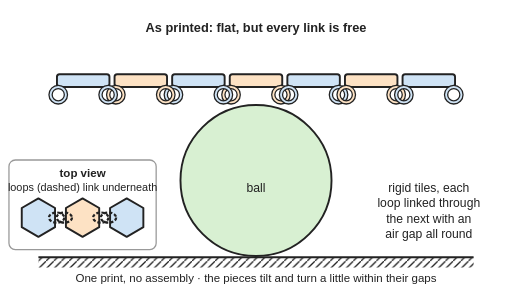
t = 0.00 s
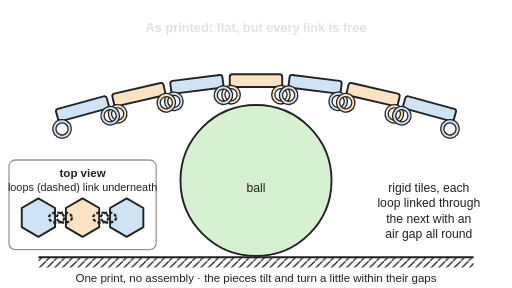
t = 1.00 s
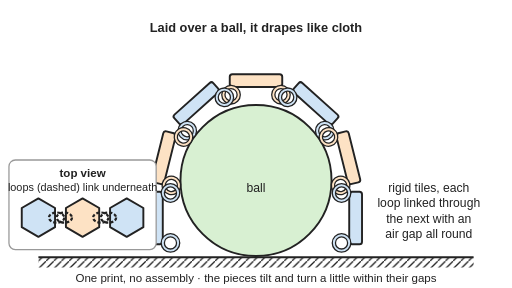
t = 2.00 s
t = 2.90 s: frame unchanged from t = 2.00 s, image omitted
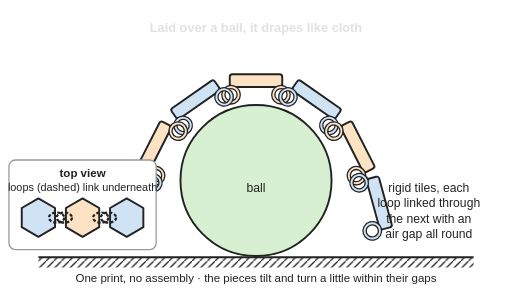
t = 4.00 s
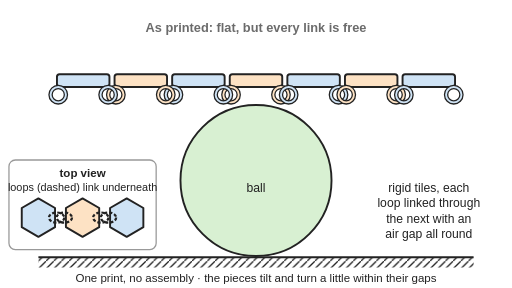
t = 5.00 s

The animated SVG that drew these frames (rendered in a browser with its animation timeline set to each time). Animation: 8 SMIL elements (animate=2,animateTransform=6); one cycle of 6.00 s, repeats indefinitely.

<svg xmlns="http://www.w3.org/2000/svg" viewBox="0 0 800 450" width="800" height="450" role="img">
<title>Printed chainmail or tile fabric in side section: a row of rigid tiles, each joined to the next by loops linked through each other with an air gap; in the animation the flat printed strip settles over a ball, each link turning a little so the sheet drapes like cloth, then lifts flat again.</title>
<rect width="800" height="450" fill="#ffffff"/>
<defs><marker id="ah" viewBox="0 0 10 10" refX="8" refY="5" markerWidth="5" markerHeight="5" orient="auto-start-reverse"><path d="M0,0 L10,5 L0,10 z" fill="#d1495b"/></marker><pattern id="hatch" width="12" height="12" patternUnits="userSpaceOnUse"><path d="M0,12 L12,0" stroke="#222" stroke-width="2"/></pattern></defs>
<g stroke="#222" stroke-width="3" stroke-linejoin="round">
<rect x="60" y="402" width="680" height="16" fill="url(#hatch)" stroke="none"/><line x1="60" y1="402" x2="740" y2="402"/>
<circle cx="400" cy="282" r="118" fill="#d8f0d2"/>
<g transform="translate(400 136)"><rect x="-41" y="-20" width="82" height="20" rx="4" fill="#fde2c4"/><path d="M-41,-3 L-35,1 M41,-3 L35,1" fill="none" stroke-width="3"/><circle cx="-39" cy="12" r="12" fill="none" stroke="#222" stroke-width="7"/><circle cx="-39" cy="12" r="12" fill="none" stroke="#fde2c4" stroke-width="3"/><circle cx="39" cy="12" r="12" fill="none" stroke="#222" stroke-width="7"/><circle cx="39" cy="12" r="12" fill="none" stroke="#fde2c4" stroke-width="3"/><g transform="translate(45 12)"><g><animateTransform attributeName="transform" type="rotate" dur="6s" repeatCount="indefinite" calcMode="spline" keyTimes="0;0.1;0.3333;0.6;0.8333;1" keySplines="0.42 0 0.58 1;0.42 0 0.58 1;0.42 0 0.58 1;0.42 0 0.58 1;0.42 0 0.58 1" values="0;0;42;42;0;0"/><g transform="translate(45 -12)"><rect x="-41" y="-20" width="82" height="20" rx="4" fill="#cfe3f5"/><path d="M-41,-3 L-35,1 M41,-3 L35,1" fill="none" stroke-width="3"/><circle cx="-39" cy="12" r="12" fill="none" stroke="#222" stroke-width="7"/><circle cx="-39" cy="12" r="12" fill="none" stroke="#cfe3f5" stroke-width="3"/><circle cx="39" cy="12" r="12" fill="none" stroke="#222" stroke-width="7"/><circle cx="39" cy="12" r="12" fill="none" stroke="#cfe3f5" stroke-width="3"/><g transform="translate(45 12)"><g><animateTransform attributeName="transform" type="rotate" dur="6s" repeatCount="indefinite" calcMode="spline" keyTimes="0;0.1;0.3333;0.6;0.8333;1" keySplines="0.42 0 0.58 1;0.42 0 0.58 1;0.42 0 0.58 1;0.42 0 0.58 1;0.42 0 0.58 1" values="0;0;34;34;0;0"/><g transform="translate(45 -12)"><rect x="-41" y="-20" width="82" height="20" rx="4" fill="#fde2c4"/><path d="M-41,-3 L-35,1 M41,-3 L35,1" fill="none" stroke-width="3"/><circle cx="-39" cy="12" r="12" fill="none" stroke="#222" stroke-width="7"/><circle cx="-39" cy="12" r="12" fill="none" stroke="#fde2c4" stroke-width="3"/><circle cx="39" cy="12" r="12" fill="none" stroke="#222" stroke-width="7"/><circle cx="39" cy="12" r="12" fill="none" stroke="#fde2c4" stroke-width="3"/><g transform="translate(45 12)"><g><animateTransform attributeName="transform" type="rotate" dur="6s" repeatCount="indefinite" calcMode="spline" keyTimes="0;0.1;0.3333;0.6;0.8333;1" keySplines="0.42 0 0.58 1;0.42 0 0.58 1;0.42 0 0.58 1;0.42 0 0.58 1;0.42 0 0.58 1" values="0;0;14;14;0;0"/><g transform="translate(45 -12)"><rect x="-41" y="-20" width="82" height="20" rx="4" fill="#cfe3f5"/><path d="M-41,-3 L-35,1 M41,-3 L35,1" fill="none" stroke-width="3"/><circle cx="-39" cy="12" r="12" fill="none" stroke="#222" stroke-width="7"/><circle cx="-39" cy="12" r="12" fill="none" stroke="#cfe3f5" stroke-width="3"/><circle cx="39" cy="12" r="12" fill="none" stroke="#222" stroke-width="7"/><circle cx="39" cy="12" r="12" fill="none" stroke="#cfe3f5" stroke-width="3"/></g></g></g></g></g></g></g></g></g><g transform="translate(-45 12)"><g><animateTransform attributeName="transform" type="rotate" dur="6s" repeatCount="indefinite" calcMode="spline" keyTimes="0;0.1;0.3333;0.6;0.8333;1" keySplines="0.42 0 0.58 1;0.42 0 0.58 1;0.42 0 0.58 1;0.42 0 0.58 1;0.42 0 0.58 1" values="-0;-0;-42;-42;-0;-0"/><g transform="translate(-45 -12)"><rect x="-41" y="-20" width="82" height="20" rx="4" fill="#cfe3f5"/><path d="M-41,-3 L-35,1 M41,-3 L35,1" fill="none" stroke-width="3"/><circle cx="-39" cy="12" r="12" fill="none" stroke="#222" stroke-width="7"/><circle cx="-39" cy="12" r="12" fill="none" stroke="#cfe3f5" stroke-width="3"/><circle cx="39" cy="12" r="12" fill="none" stroke="#222" stroke-width="7"/><circle cx="39" cy="12" r="12" fill="none" stroke="#cfe3f5" stroke-width="3"/><g transform="translate(-45 12)"><g><animateTransform attributeName="transform" type="rotate" dur="6s" repeatCount="indefinite" calcMode="spline" keyTimes="0;0.1;0.3333;0.6;0.8333;1" keySplines="0.42 0 0.58 1;0.42 0 0.58 1;0.42 0 0.58 1;0.42 0 0.58 1;0.42 0 0.58 1" values="-0;-0;-34;-34;-0;-0"/><g transform="translate(-45 -12)"><rect x="-41" y="-20" width="82" height="20" rx="4" fill="#fde2c4"/><path d="M-41,-3 L-35,1 M41,-3 L35,1" fill="none" stroke-width="3"/><circle cx="-39" cy="12" r="12" fill="none" stroke="#222" stroke-width="7"/><circle cx="-39" cy="12" r="12" fill="none" stroke="#fde2c4" stroke-width="3"/><circle cx="39" cy="12" r="12" fill="none" stroke="#222" stroke-width="7"/><circle cx="39" cy="12" r="12" fill="none" stroke="#fde2c4" stroke-width="3"/><g transform="translate(-45 12)"><g><animateTransform attributeName="transform" type="rotate" dur="6s" repeatCount="indefinite" calcMode="spline" keyTimes="0;0.1;0.3333;0.6;0.8333;1" keySplines="0.42 0 0.58 1;0.42 0 0.58 1;0.42 0 0.58 1;0.42 0 0.58 1;0.42 0 0.58 1" values="-0;-0;-14;-14;-0;-0"/><g transform="translate(-45 -12)"><rect x="-41" y="-20" width="82" height="20" rx="4" fill="#cfe3f5"/><path d="M-41,-3 L-35,1 M41,-3 L35,1" fill="none" stroke-width="3"/><circle cx="-39" cy="12" r="12" fill="none" stroke="#222" stroke-width="7"/><circle cx="-39" cy="12" r="12" fill="none" stroke="#cfe3f5" stroke-width="3"/><circle cx="39" cy="12" r="12" fill="none" stroke="#222" stroke-width="7"/><circle cx="39" cy="12" r="12" fill="none" stroke="#cfe3f5" stroke-width="3"/></g></g></g></g></g></g></g></g></g></g>
</g>
<rect x="14" y="250" width="230" height="140" rx="10" fill="#ffffff" stroke="#999" stroke-width="2"/>
<g stroke="#222" stroke-width="3" stroke-linejoin="round"><path d="M86,355 60,370 34,355 34,325 60,310 86,325Z" fill="#cfe3f5"/><path d="M155,355 129,370 103,355 103,325 129,310 155,325Z" fill="#fde2c4"/><path d="M224,355 198,370 172,355 172,325 198,310 224,325Z" fill="#cfe3f5"/><ellipse cx="88.5" cy="340" rx="12" ry="8" fill="none" stroke-width="3.5" stroke-dasharray="5 3"/><ellipse cx="100.5" cy="340" rx="12" ry="8" fill="none" stroke-width="3.5" stroke-dasharray="5 3"/><ellipse cx="157.5" cy="340" rx="12" ry="8" fill="none" stroke-width="3.5" stroke-dasharray="5 3"/><ellipse cx="169.5" cy="340" rx="12" ry="8" fill="none" stroke-width="3.5" stroke-dasharray="5 3"/></g>
<g font-family="Arial, Helvetica, sans-serif" font-size="19" fill="#222" text-anchor="middle">
<text x="129" y="276" font-size="18" font-weight="bold">top view</text>
<text x="129" y="298" font-size="17">loops (dashed) link underneath</text>
<text x="670" y="300">rigid tiles, each</text><text x="670" y="324">loop linked through</text><text x="670" y="348">the next with an</text><text x="670" y="372">air gap all round</text>
<text x="400" y="300">ball</text>
<g font-size="20" font-weight="bold"><text x="400" y="50" opacity="1"><animate attributeName="opacity" dur="6s" repeatCount="indefinite" calcMode="spline" keyTimes="0;0.1167;0.1833;0.7833;0.8667;1" keySplines="0.42 0 0.58 1;0.42 0 0.58 1;0.42 0 0.58 1;0.42 0 0.58 1;0.42 0 0.58 1" values="1;1;0;0;1;1"/>As printed: flat, but every link is free</text><text x="400" y="50" opacity="0"><animate attributeName="opacity" dur="6s" repeatCount="indefinite" calcMode="spline" keyTimes="0;0.2333;0.3167;0.6167;0.6833;1" keySplines="0.42 0 0.58 1;0.42 0 0.58 1;0.42 0 0.58 1;0.42 0 0.58 1;0.42 0 0.58 1" values="0;0;1;1;0;0"/>Laid over a ball, it drapes like cloth</text></g>
<text x="400" y="440" font-size="18">One print, no assembly · the pieces tilt and turn a little within their gaps</text>
</g>
</svg>
